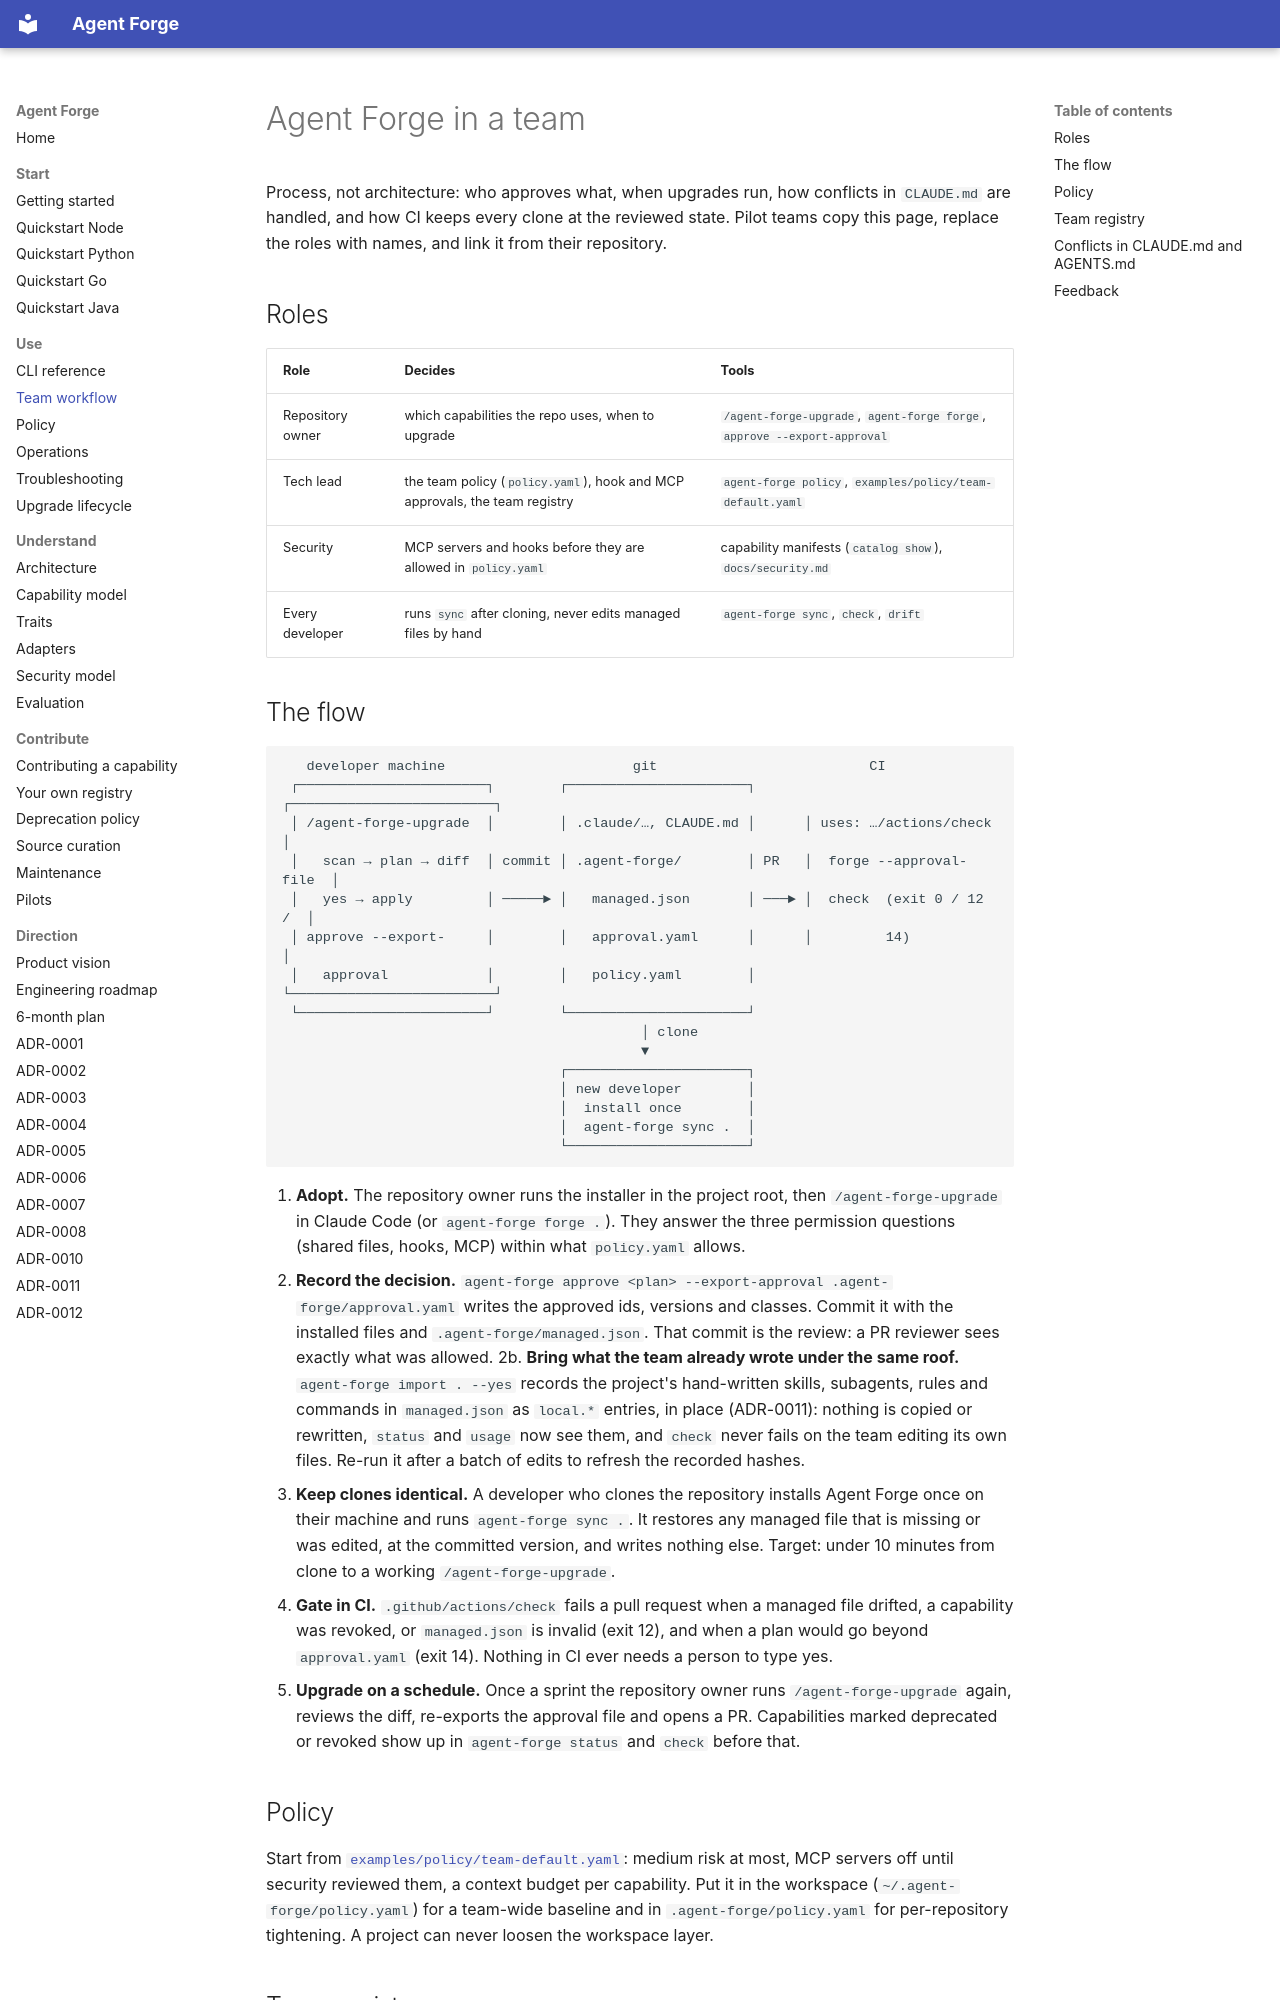

repository: tamtd91ht/agent-forge · page: team-workflow/index.html · generator: mkdocs

# Agent Forge in a team

Process, not architecture: who approves what, when upgrades run, how conflicts in
`CLAUDE.md` are handled, and how CI keeps every clone at the reviewed state. Pilot teams
copy this page, replace the roles with names, and link it from their repository.

## Roles

| Role | Decides | Tools |
|---|---|---|
| Repository owner | which capabilities the repo uses, when to upgrade | `/agent-forge-upgrade`, `agent-forge forge`, `approve --export-approval` |
| Tech lead | the team policy (`policy.yaml`), hook and MCP approvals, the team registry | `agent-forge policy`, `examples/policy/team-default.yaml` |
| Security | MCP servers and hooks before they are allowed in `policy.yaml` | capability manifests (`catalog show`), `docs/security.md` |
| Every developer | runs `sync` after cloning, never edits managed files by hand | `agent-forge sync`, `check`, `drift` |

## The flow

```text
   developer machine                       git                          CI
 ┌───────────────────────┐        ┌──────────────────────┐      ┌─────────────────────────┐
 │ /agent-forge-upgrade  │        │ .claude/…, CLAUDE.md │      │ uses: …/actions/check   │
 │   scan → plan → diff  │ commit │ .agent-forge/        │ PR   │  forge --approval-file  │
 │   yes → apply         │ ─────► │   managed.json       │ ───► │  check  (exit 0 / 12 /  │
 │ approve --export-     │        │   approval.yaml      │      │         14)             │
 │   approval            │        │   policy.yaml        │      └─────────────────────────┘
 └───────────────────────┘        └──────────────────────┘
                                            │ clone
                                            ▼
                                  ┌──────────────────────┐
                                  │ new developer        │
                                  │  install once        │
                                  │  agent-forge sync .  │
                                  └──────────────────────┘
```

1. **Adopt.** The repository owner runs the installer in the project root, then
   `/agent-forge-upgrade` in Claude Code (or `agent-forge forge .`). They answer the three
   permission questions (shared files, hooks, MCP) within what `policy.yaml` allows.
2. **Record the decision.** `agent-forge approve <plan> --export-approval .agent-forge/approval.yaml`
   writes the approved ids, versions and classes. Commit it with the installed files and
   `.agent-forge/managed.json`. That commit is the review: a PR reviewer sees exactly what
   was allowed.
2b. **Bring what the team already wrote under the same roof.** `agent-forge import . --yes`
   records the project's hand-written skills, subagents, rules and commands in
   `managed.json` as `local.*` entries, in place (ADR-0011): nothing is copied or
   rewritten, `status` and `usage` now see them, and `check` never fails on the team editing
   its own files. Re-run it after a batch of edits to refresh the recorded hashes.
3. **Keep clones identical.** A developer who clones the repository installs Agent Forge
   once on their machine and runs `agent-forge sync .`. It restores any managed file that is
   missing or was edited, at the committed version, and writes nothing else. Target: under
   10 minutes from clone to a working `/agent-forge-upgrade`.
4. **Gate in CI.** `.github/actions/check` fails a pull request when a managed file drifted,
   a capability was revoked, or `managed.json` is invalid (exit 12), and when a plan would
   go beyond `approval.yaml` (exit 14). Nothing in CI ever needs a person to type yes.
5. **Upgrade on a schedule.** Once a sprint the repository owner runs `/agent-forge-upgrade`
   again, reviews the diff, re-exports the approval file and opens a PR. Capabilities marked
   deprecated or revoked show up in `agent-forge status` and `check` before that.
